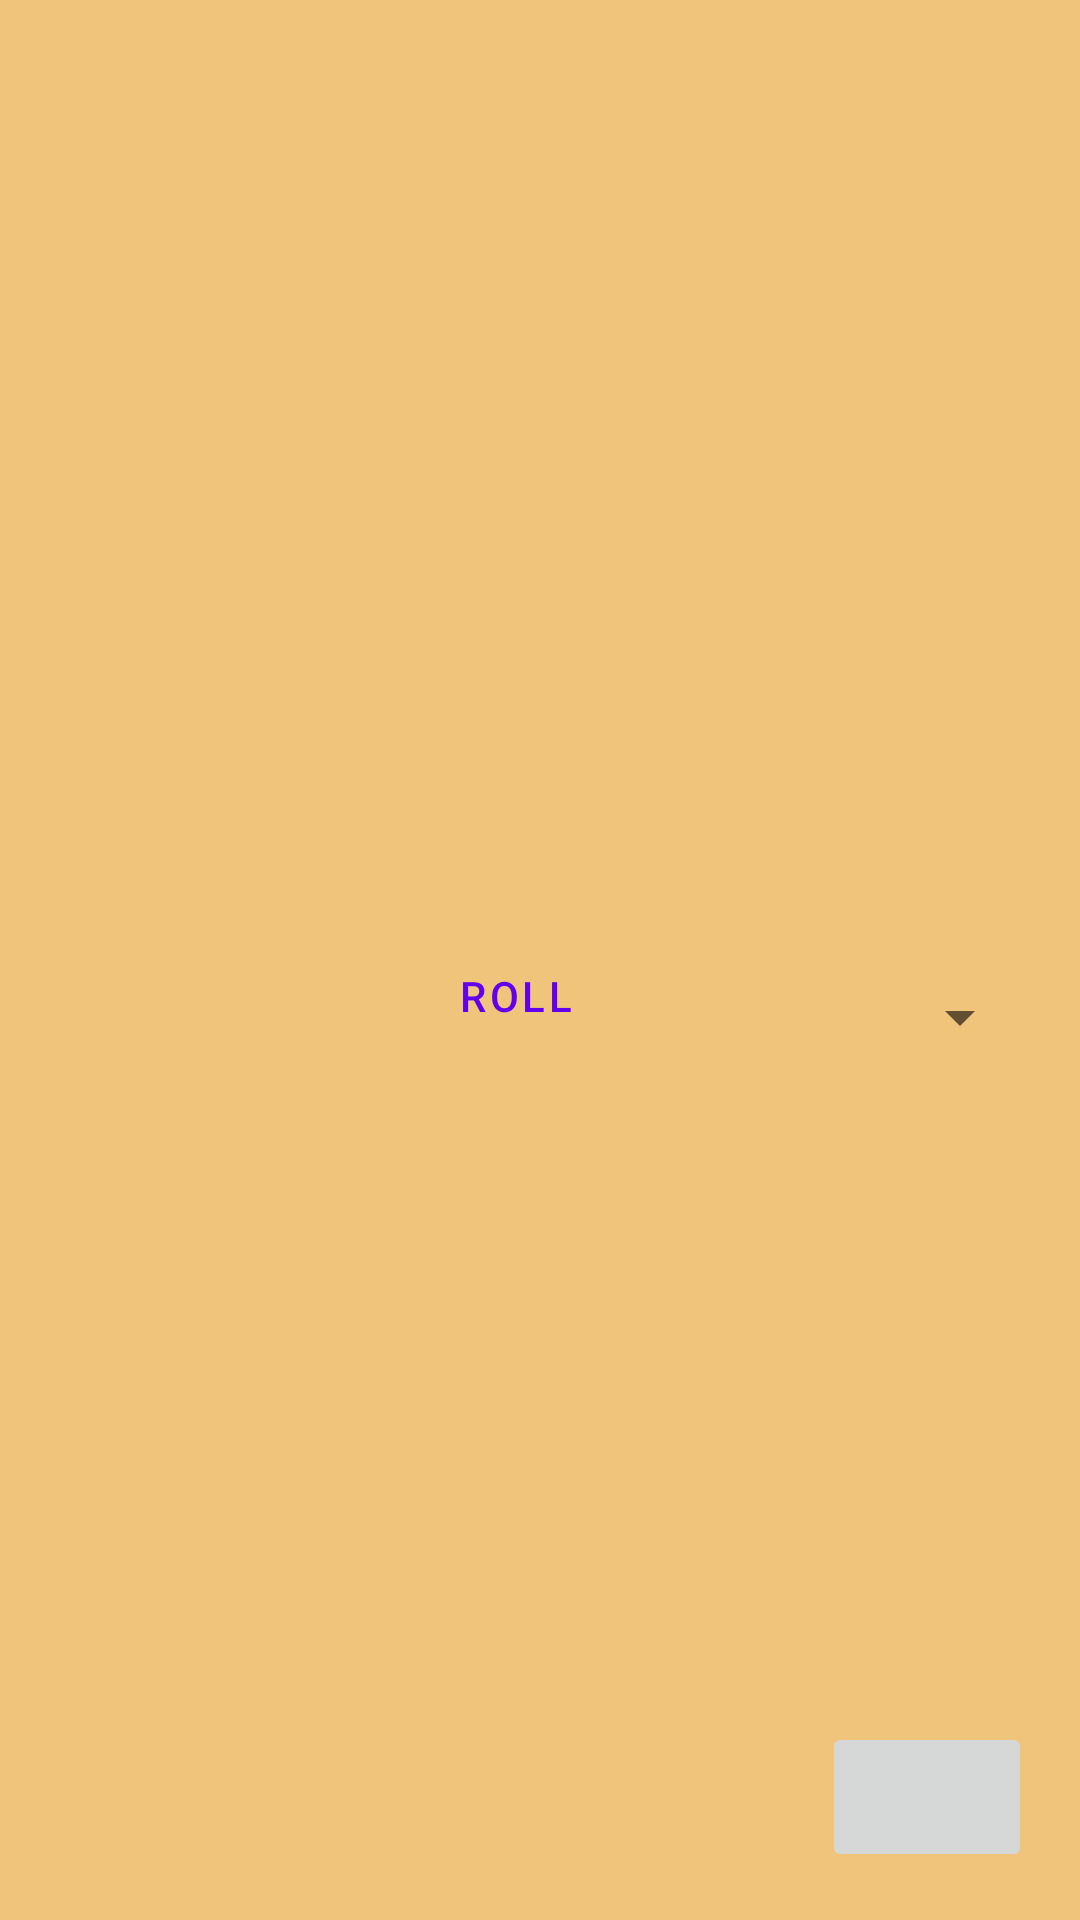

This screen was rendered from an Android layout file. Write that file and the resources it references.
<!-- AndroidManifest.xml: application theme Theme.Assignment1_DiceCup -->
<!-- res/layout/activity_main.xml -->
<androidx.constraintlayout.widget.ConstraintLayout xmlns:android="http://schemas.android.com/apk/res/android"
    xmlns:app="http://schemas.android.com/apk/res-auto"
    xmlns:tools="http://schemas.android.com/tools"
    android:layout_width="match_parent"
    android:layout_height="match_parent"
    android:background="@color/gold"
    android:gravity="center"
    android:orientation="vertical">


    <LinearLayout
        android:id="@+id/linearLayout"
        android:layout_width="wrap_content"
        android:layout_height="wrap_content"
        android:layout_marginTop="16dp"
        android:orientation="horizontal"
        app:layout_constraintBottom_toTopOf="@+id/linearLayout2"
        app:layout_constraintEnd_toEndOf="parent"
        app:layout_constraintStart_toStartOf="parent"
        app:layout_constraintTop_toTopOf="parent">

        <ImageView
            android:id="@+id/dice1"
            style="@style/dice_style"
            android:contentDescription="@string/dice_number_1"
            tools:srcCompat="@tools:sample/avatars" />

        <ImageView
            android:id="@+id/dice2"
            style="@style/dice_style"
            android:contentDescription="@string/dice_number_2"
            tools:srcCompat="@tools:sample/avatars" />

        <ImageView
            android:id="@+id/dice3"
            style="@style/dice_style"
            android:contentDescription="@string/dice_number_3"
            tools:srcCompat="@tools:sample/avatars" />
    </LinearLayout>

    <LinearLayout
        android:id="@+id/linearLayout2"
        android:layout_width="wrap_content"
        android:layout_height="wrap_content"
        android:orientation="horizontal"
        app:layout_constraintEnd_toEndOf="parent"
        app:layout_constraintStart_toStartOf="parent"
        app:layout_constraintTop_toBottomOf="@+id/linearLayout">

        <ImageView
            android:id="@+id/dice4"
            style="@style/dice_style"
            android:contentDescription="@string/dice_number_4"
            tools:srcCompat="@tools:sample/avatars" />

        <ImageView
            android:id="@+id/dice5"
            style="@style/dice_style"
            android:contentDescription="@string/dice_number_5"
            tools:srcCompat="@tools:sample/avatars" />

        <ImageView
            android:id="@+id/dice6"
            style="@style/dice_style"
            android:contentDescription="@string/dice_number_6"
            tools:srcCompat="@tools:sample/avatars" />
    </LinearLayout>

    <Button
        android:id="@+id/btn_roll"
        style="?android:attr/buttonBarButtonStyle"
        android:layout_width="wrap_content"
        android:layout_height="wrap_content"
        android:layout_marginTop="32dp"
        android:text="@string/roll"
        app:layout_constraintEnd_toEndOf="@+id/spinner"
        app:layout_constraintStart_toStartOf="parent"
        app:layout_constraintTop_toBottomOf="@+id/linearLayout2" />

    <Spinner
        android:id="@+id/spinner"
        android:layout_width="wrap_content"
        android:layout_height="wrap_content"
        android:layout_marginTop="28dp"
        android:layout_marginEnd="16dp"
        android:minWidth="0dp"
        android:minHeight="70dp"
        android:textSize="60sp"
        app:layout_constraintEnd_toEndOf="parent"
        app:layout_constraintTop_toBottomOf="@+id/linearLayout2" />

    <ImageButton
        android:id="@+id/btn_history"
        android:layout_width="wrap_content"
        android:layout_height="wrap_content"
        android:layout_marginEnd="16dp"
        android:layout_marginBottom="16dp"
        android:contentDescription="@string/button_to_see_history_activity"
        android:minWidth="70dp"
        android:minHeight="50dp"
        app:layout_constraintBottom_toBottomOf="parent"
        app:layout_constraintEnd_toEndOf="parent"
        app:layout_constraintHorizontal_bias="1.0"
        app:layout_constraintStart_toStartOf="parent"
        app:layout_constraintTop_toBottomOf="@+id/btn_roll"
        app:layout_constraintVertical_bias="1.0"
        app:srcCompat="@drawable/ic_baseline_history_24" />

</androidx.constraintlayout.widget.ConstraintLayout>
<!-- resources referenced by this layout -->
<resources>
  <color name="gold">#F1C47B</color>
  <string name="button_to_see_history_activity">button to see history activity</string>
  <string name="dice_number_1">dice number 1</string>
  <string name="dice_number_2">dice number 2</string>
  <string name="dice_number_3">dice number 3</string>
  <string name="dice_number_4">dice number 4</string>
  <string name="dice_number_5">dice number 5</string>
  <string name="dice_number_6">dice number 6</string>
  <string name="roll">ROLL</string>
  <style name="dice_style">
          <item name="android:layout_width">125dp</item>
          <item name="android:layout_height">125dp</item>
          <item name="android:layout_marginEnd">5dp</item>
          <item name="android:layout_marginBottom">5dp</item>
          <item name="android:layout_weight">1</item>
      </style>
  <style name="Theme.Assignment1_DiceCup" parent="Theme.MaterialComponents.DayNight.DarkActionBar">
          
          <item name="colorPrimary">@color/purple_500</item>
          <item name="colorPrimaryVariant">@color/purple_700</item>
          <item name="colorOnPrimary">@color/white</item>
          
          <item name="colorSecondary">@color/teal_200</item>
          <item name="colorSecondaryVariant">@color/teal_700</item>
          <item name="colorOnSecondary">@color/black</item>
          
          <item name="android:statusBarColor" tools:targetApi="l">?attr/colorPrimaryVariant</item>
          
      </style>
  <color name="purple_500">#FF6200EE</color>
  <color name="purple_700">#FF3700B3</color>
  <color name="white">#FFFFFFFF</color>
  <color name="teal_200">#FF03DAC5</color>
  <color name="teal_700">#FF018786</color>
  <color name="black">#FF000000</color>
</resources>
